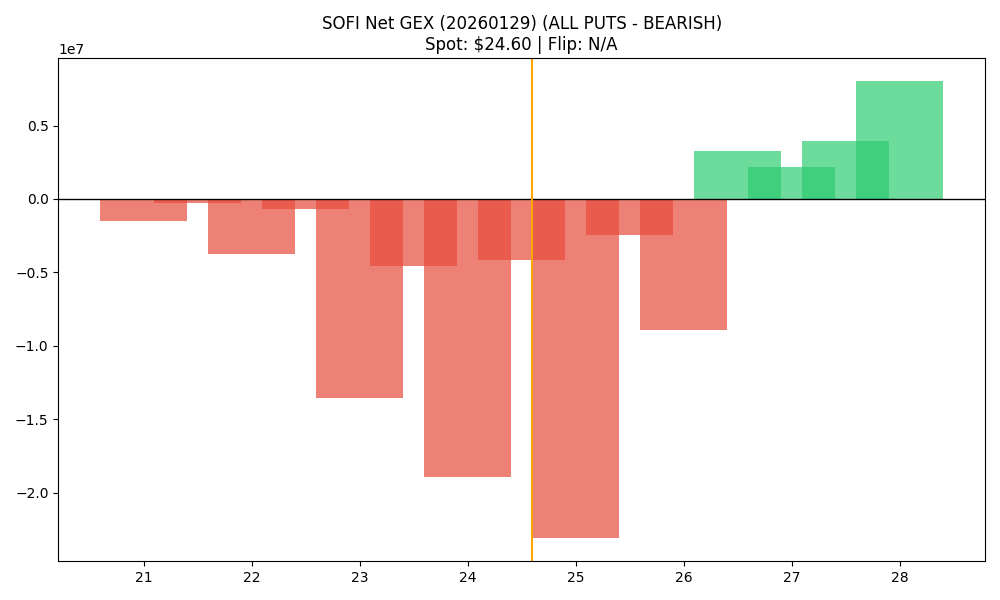

The table this chart was drawn from, first rows:
strike, call_gex, put_gex, call_dex, put_dex, net_greek_delta, net_gex
21.0, 196333, 1730143, 4265790, -4260213, 0.0001198, -1533810
21.5, 110.7, 285982, 2283, -415993, -0.05959, -285872
22.0, 369509, 4103098, 5340394, -9919227, -0.05891, -3733589
22.5, 6199, 689437, 84722, -1157332, -0.1095, -683238
23.0, 1198746, 14751324, 12393281, -40886927, -0.1388, -13552578
23.5, 60974, 4596633, 477092, -13074477, -0.2426, -4535659
24.0, 952780, 19872010, 6968090, -59582856, -0.2547, -18919230
24.5, 325126, 4464494, 1745906, -12176223, -0.2749, -4139368
25.0, 3999864, 27126014, 22666091, -95701419, -0.2714, -23126150
25.5, 1120867, 3609671, 4505401, -12591793, -0.2327, -2488804
26.0, 10041376, 18996455, 39572123, -81646763, -0.1782, -8955079
26.5, 4657727, 1409474, 13395283, -6397656, 0.1546, 3248253
27.0, 11741068, 9533688, 39351319, -56327958, -0.08631, 2207380
27.5, 4362431, 449034, 9721433, -2881787, 0.1644, 3913398
28.0, 10866642, 2832360, 29995572, -22423311, 0.05177, 8034281
